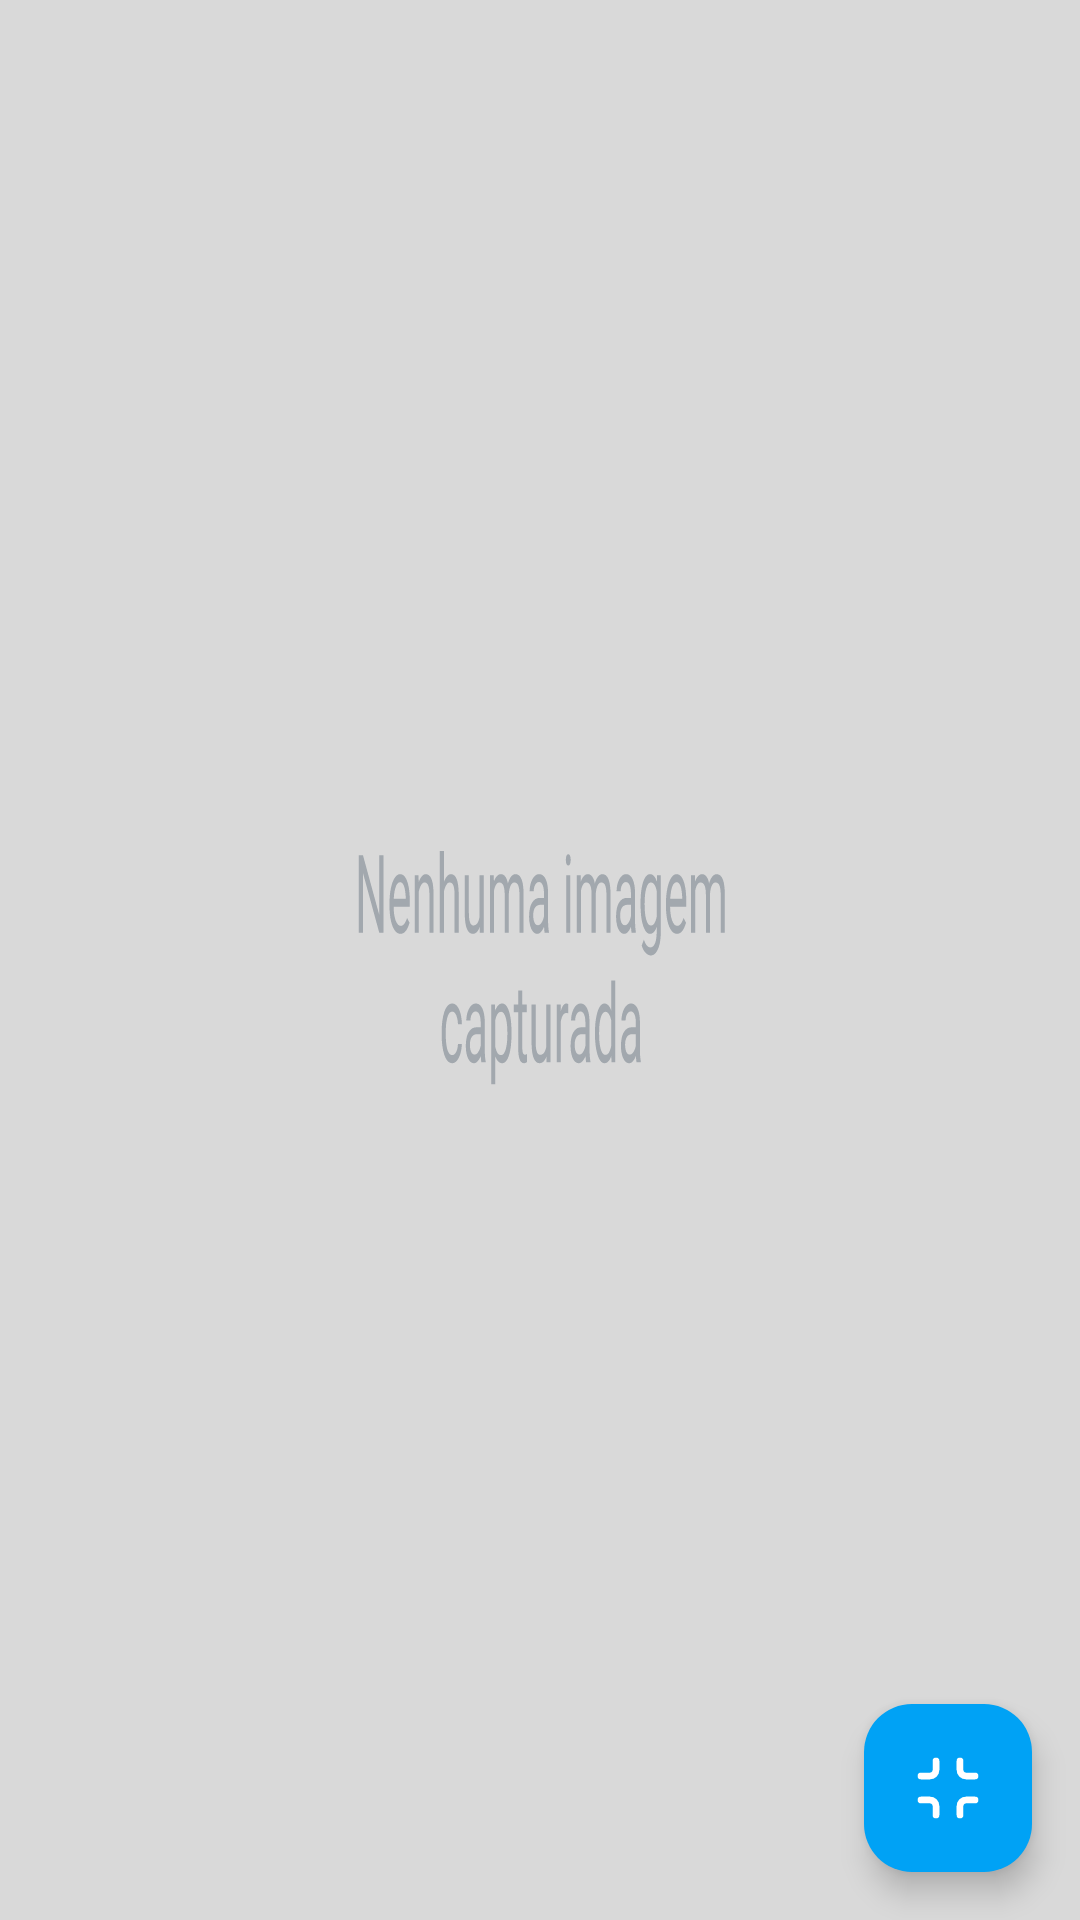

Here is an Android app screen rendered from its layout file. Give the layout XML and the strings, colors and styles it references.
<!-- AndroidManifest.xml: application theme Theme.RoboSmart -->
<!-- res/layout/activity_imagem_full_screen.xml -->
<?xml version="1.0" encoding="utf-8"?>
<androidx.constraintlayout.widget.ConstraintLayout xmlns:android="http://schemas.android.com/apk/res/android"
    xmlns:app="http://schemas.android.com/apk/res-auto"
    xmlns:tools="http://schemas.android.com/tools"
    android:id="@+id/main"
    android:layout_width="match_parent"
    android:layout_height="match_parent"
    android:background="@color/black"
    tools:context=".ui.view.ImagemFullScreenActivity">

    <com.google.android.material.floatingactionbutton.FloatingActionButton
        android:id="@+id/fab_fullScreen"
        android:layout_width="wrap_content"
        android:layout_height="wrap_content"
        android:layout_marginEnd="16dp"
        android:layout_marginBottom="16dp"
        android:backgroundTint="@color/azul_claro"
        android:contentDescription="Full Screen"
        android:src="@drawable/icon_minimize"
        app:layout_constraintBottom_toBottomOf="parent"
        app:layout_constraintEnd_toEndOf="parent"
        app:tint="@color/white" />

    <ImageView
        android:id="@+id/imageViewImagem"
        android:layout_width="wrap_content"
        android:layout_height="0dp"
        android:adjustViewBounds="true"
        android:scaleType="fitXY"
        app:layout_constraintBottom_toBottomOf="parent"
        app:layout_constraintEnd_toEndOf="parent"
        app:layout_constraintStart_toStartOf="parent"
        app:layout_constraintTop_toTopOf="parent"
        app:srcCompat="@drawable/nenhuma_imagem_capturada" />
</androidx.constraintlayout.widget.ConstraintLayout>
<!-- resources referenced by this layout -->
<resources>
  <color name="azul_claro">#00A2F5</color>
  <color name="black">#0B0F14</color>
  <color name="white">#FFFFFFFF</color>
  <!-- drawable icon_minimize (drawable) -->
  <vector xmlns:android="http://schemas.android.com/apk/res/android"
      android:width="32dp"
      android:height="32dp"
      android:viewportWidth="32"
      android:viewportHeight="32">
    <path
        android:pathData="M10.667,4V8C10.667,8.707 10.386,9.386 9.886,9.886C9.386,10.386 8.707,10.667 8,10.667H4M28,10.667H24C23.293,10.667 22.615,10.386 22.114,9.886C21.614,9.386 21.333,8.707 21.333,8V4M21.333,28V24C21.333,23.293 21.614,22.615 22.114,22.114C22.615,21.614 23.293,21.333 24,21.333H28M4,21.333H8C8.707,21.333 9.386,21.614 9.886,22.114C10.386,22.615 10.667,23.293 10.667,24V28"
        android:strokeLineJoin="round"
        android:strokeWidth="3"
        android:fillColor="#00000000"
        android:strokeColor="#ffffff"
        android:strokeLineCap="round"/>
  </vector>
  <!-- drawable nenhuma_imagem_capturada: vector/xml drawable (drawable, 25600 chars, omitted) -->
  <style name="Theme.RoboSmart" parent="Base.Theme.RoboSmart" />
  <style name="Base.Theme.RoboSmart" parent="Theme.Material3.DayNight.NoActionBar">
          <item name="colorPrimary">@color/azul_claro</item>
          <item name="colorSecondary">@color/azul_claro</item>
          <item name="colorTertiary">@color/cinza_escuro</item>
          <item name="statusBarBackground">@color/white</item>
      </style>
  <color name="cinza_escuro">#161E27</color>
</resources>
